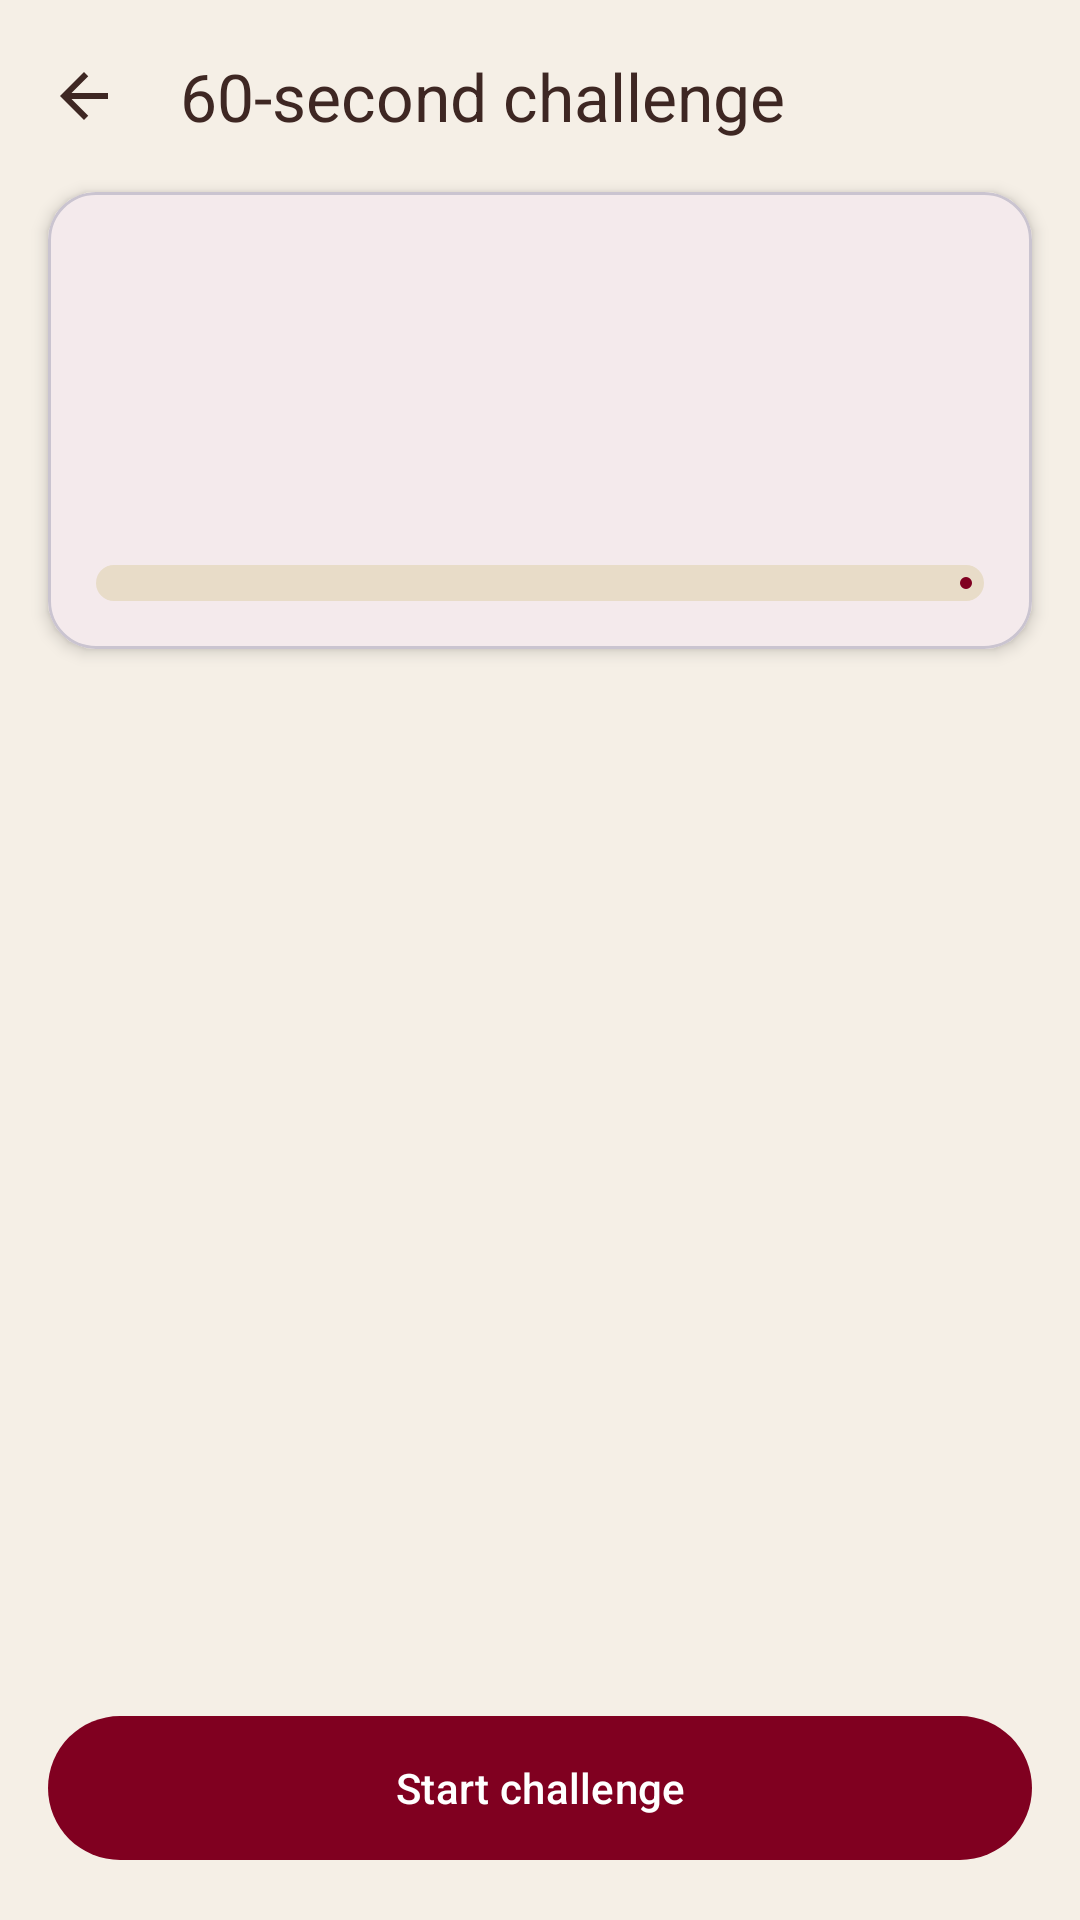

Reconstruct the res/layout file that produces this screen, plus the resources it refers to.
<!-- AndroidManifest.xml: application theme Theme.ChicFlow -->
<!-- res/layout/activity_challenge.xml -->
<?xml version="1.0" encoding="utf-8"?>
<LinearLayout xmlns:android="http://schemas.android.com/apk/res/android"
    xmlns:app="http://schemas.android.com/apk/res-auto"
    android:layout_width="match_parent"
    android:layout_height="match_parent"
    android:background="@color/cf_beige"
    android:orientation="vertical">

    <com.google.android.material.appbar.MaterialToolbar
        android:id="@+id/toolbar"
        android:layout_width="match_parent"
        android:layout_height="?attr/actionBarSize"
        android:background="@color/cf_beige"
        app:navigationContentDescription="@string/cd_back"
        app:navigationIcon="@drawable/ic_arrow_back"
        app:title="@string/title_challenge"
        app:titleTextColor="@color/cf_brown" />

    
    <com.google.android.material.card.MaterialCardView
        android:layout_width="match_parent"
        android:layout_height="wrap_content"
        android:layout_marginStart="16dp"
        android:layout_marginEnd="16dp"
        app:cardBackgroundColor="@color/cf_white"
        app:cardCornerRadius="16dp"
        app:cardElevation="3dp">

        <LinearLayout
            android:layout_width="match_parent"
            android:layout_height="wrap_content"
            android:gravity="center_horizontal"
            android:orientation="vertical"
            android:padding="16dp">

            <TextView
                android:id="@+id/tvOccasion"
                android:layout_width="wrap_content"
                android:layout_height="wrap_content"
                android:fontFamily="serif"
                android:textColor="@color/cf_burgundy"
                android:textSize="20sp"
                android:textStyle="bold" />

            <TextView
                android:id="@+id/tvTimer"
                android:layout_width="wrap_content"
                android:layout_height="wrap_content"
                android:layout_marginTop="4dp"
                android:fontFamily="monospace"
                android:textColor="@color/cf_brown"
                android:textSize="52sp"
                android:textStyle="bold" />

            <com.google.android.material.progressindicator.LinearProgressIndicator
                android:id="@+id/progressTimer"
                android:layout_width="match_parent"
                android:layout_height="wrap_content"
                android:layout_marginTop="8dp"
                android:max="60000"
                android:progress="60000"
                app:indicatorColor="@color/cf_burgundy"
                app:trackColor="@color/cf_beige_dark"
                app:trackCornerRadius="6dp"
                app:trackThickness="12dp" />
        </LinearLayout>
    </com.google.android.material.card.MaterialCardView>

    <FrameLayout
        android:layout_width="match_parent"
        android:layout_height="0dp"
        android:layout_marginTop="8dp"
        android:layout_weight="1">

        <TextView
            android:id="@+id/tvIdleHint"
            android:layout_width="match_parent"
            android:layout_height="wrap_content"
            android:layout_gravity="center"
            android:gravity="center"
            android:padding="32dp"
            android:textColor="@color/cf_brown_light"
            android:textSize="15sp" />

        <androidx.recyclerview.widget.RecyclerView
            android:id="@+id/rvPieces"
            android:layout_width="match_parent"
            android:layout_height="match_parent"
            android:clipToPadding="false"
            android:paddingStart="10dp"
            android:paddingEnd="10dp"
            android:paddingBottom="8dp"
            android:visibility="gone" />

        <ScrollView
            android:id="@+id/svResult"
            android:layout_width="match_parent"
            android:layout_height="match_parent"
            android:visibility="gone">

            <LinearLayout
                android:layout_width="match_parent"
                android:layout_height="wrap_content"
                android:orientation="vertical"
                android:padding="16dp">

                <TextView
                    android:id="@+id/tvScore"
                    android:layout_width="match_parent"
                    android:layout_height="wrap_content"
                    android:fontFamily="serif"
                    android:textColor="@color/cf_burgundy"
                    android:textSize="28sp"
                    android:textStyle="bold" />

                <TextView
                    android:id="@+id/tvTimeInfo"
                    android:layout_width="match_parent"
                    android:layout_height="wrap_content"
                    android:textColor="@color/cf_brown_light"
                    android:textSize="14sp" />

                <TextView
                    android:id="@+id/tvFeedback"
                    android:layout_width="match_parent"
                    android:layout_height="wrap_content"
                    android:layout_marginTop="10dp"
                    android:lineSpacingExtra="3dp"
                    android:textColor="@color/cf_brown"
                    android:textSize="15sp" />

                <LinearLayout
                    android:id="@+id/containerPieces"
                    android:layout_width="match_parent"
                    android:layout_height="wrap_content"
                    android:layout_marginTop="12dp"
                    android:orientation="vertical" />

                <com.google.android.material.button.MaterialButton
                    android:id="@+id/btnSaveOutfit"
                    style="@style/Widget.Material3.Button.OutlinedButton"
                    android:layout_width="match_parent"
                    android:layout_height="52dp"
                    android:layout_marginTop="12dp"
                    android:text="@string/btn_save_outfit" />
            </LinearLayout>
        </ScrollView>
    </FrameLayout>

    <com.google.android.material.button.MaterialButton
        android:id="@+id/btnAction"
        android:layout_width="match_parent"
        android:layout_height="56dp"
        android:layout_margin="16dp"
        android:text="@string/btn_start_challenge" />
</LinearLayout>
<!-- resources referenced by this layout -->
<resources>
  <color name="cf_beige">#F5EFE6</color>
  <color name="cf_beige_dark">#E8DCC8</color>
  <color name="cf_brown">#3E2723</color>
  <color name="cf_brown_light">#6D4C41</color>
  <color name="cf_burgundy">#800020</color>
  <color name="cf_white">#FFFFFF</color>
  <!-- drawable ic_arrow_back (drawable) -->
  <?xml version="1.0" encoding="utf-8"?>
  <vector xmlns:android="http://schemas.android.com/apk/res/android"
      android:width="24dp"
      android:height="24dp"
      android:viewportWidth="24"
      android:viewportHeight="24">
      <path android:fillColor="#3E2723" android:pathData="M20,11H7.83l5.59,-5.59L12,4l-8,8 8,8 1.41,-1.41L7.83,13H20v-2z" />
  </vector>
  <string name="btn_save_outfit">Save outfit</string>
  <string name="btn_start_challenge">Start challenge</string>
  <string name="cd_back">Back</string>
  <string name="title_challenge">60-second challenge</string>
  <style name="Theme.ChicFlow" parent="Theme.Material3.Light.NoActionBar">
          <item name="colorPrimary">@color/cf_burgundy</item>
          <item name="colorOnPrimary">@color/cf_white</item>
          <item name="colorPrimaryContainer">@color/cf_beige_dark</item>
          <item name="colorOnPrimaryContainer">@color/cf_brown</item>
          <item name="colorSecondary">@color/cf_brown</item>
          <item name="colorOnSecondary">@color/cf_white</item>
          <item name="colorSurface">@color/cf_white</item>
          <item name="colorOnSurface">@color/cf_brown</item>
          <item name="android:colorBackground">@color/cf_beige</item>
          <item name="colorSecondaryContainer">@color/cf_beige_dark</item>
          <item name="colorOnSecondaryContainer">@color/cf_burgundy_dark</item>
          <item name="colorSurfaceVariant">@color/cf_beige_dark</item>
          <item name="colorOnSurfaceVariant">@color/cf_brown_light</item>
          <item name="colorOutline">@color/cf_outline</item>
          <item name="colorError">@color/cf_error</item>
          <item name="android:statusBarColor">@color/cf_beige</item>
          <item name="android:windowLightStatusBar">true</item>
      </style>
  <color name="cf_burgundy_dark">#5C0017</color>
  <color name="cf_outline">#B8A99A</color>
  <color name="cf_error">#B3261E</color>
</resources>
